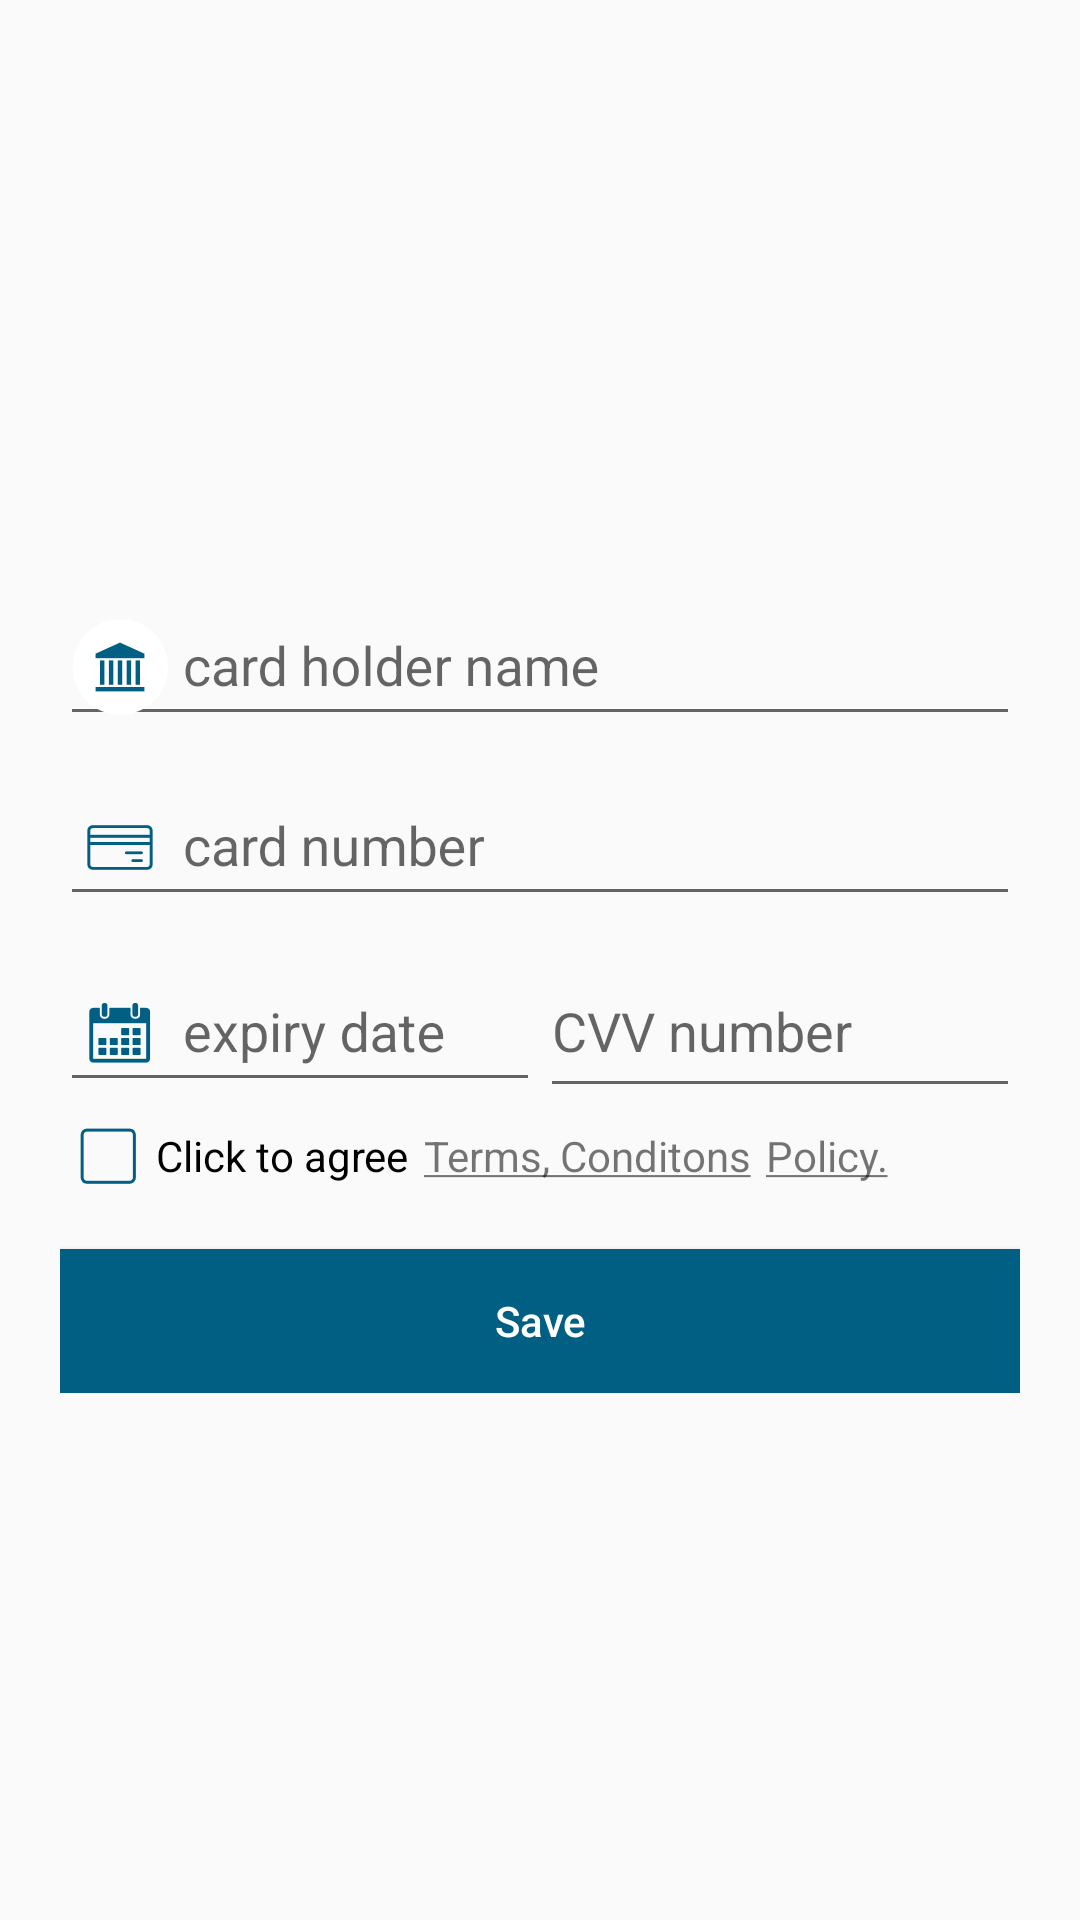

Produce the Android XML layout that renders to this screen, including the resource entries it uses.
<!-- AndroidManifest.xml: application theme AppTheme -->
<!-- res/layout/fragment_creditcard.xml -->
<RelativeLayout
    xmlns:android="http://schemas.android.com/apk/res/android"
    android:layout_width="match_parent"
    android:layout_height="match_parent"
    android:orientation="vertical">

    <LinearLayout
        android:layout_width="match_parent"
        android:layout_height="wrap_content"
        android:orientation="vertical"
        android:layout_centerInParent="true"
        android:padding="20dp">

        <android.support.design.widget.TextInputLayout
            android:id="@+id/input_layout_name"
            android:layout_width="match_parent"
            android:layout_height="wrap_content"
            android:layout_marginTop="10dp">

            <EditText
                android:id="@+id/input_name"
                android:layout_width="match_parent"
                android:layout_height="wrap_content"
                android:drawableLeft="@drawable/ic_bank"
                android:drawablePadding="5dp"
                android:singleLine="true"
                android:hint="card holder name" />
        </android.support.design.widget.TextInputLayout>

        <android.support.design.widget.TextInputLayout
            android:id="@+id/input_layout_card"
            android:layout_width="match_parent"
            android:layout_height="wrap_content">

            <EditText
                android:id="@+id/input_card"
                android:layout_width="match_parent"
                android:layout_height="wrap_content"
                android:drawableLeft="@drawable/cars_info"
                android:drawablePadding="5dp"
                android:inputType="number"
                android:singleLine="true"
                android:hint="card number" />
        </android.support.design.widget.TextInputLayout>

        <LinearLayout
            android:layout_width="match_parent"
            android:layout_height="wrap_content"
            android:orientation="horizontal"
            android:weightSum="2">

            <android.support.design.widget.TextInputLayout
                android:id="@+id/input_layout_expdate"
                android:layout_width="0dp"
                android:layout_height="wrap_content"
                android:layout_weight="1">

                <EditText
                    android:id="@+id/input_expdate"
                    android:layout_width="match_parent"
                    android:layout_height="wrap_content"
                    android:drawableLeft="@drawable/ic_calendar"
                    android:drawablePadding="5dp"
                    android:inputType="text"
                    android:singleLine="true"
                    android:editable="false"
                    android:focusable="false"
                    android:focusableInTouchMode="false"
                    android:hint="expiry date" />

            </android.support.design.widget.TextInputLayout>

            <android.support.design.widget.TextInputLayout
                android:id="@+id/input_layout_cv"
                android:layout_width="0dp"
                android:layout_height="wrap_content"
                android:layout_weight="1">

                <EditText
                    android:id="@+id/input_cv"
                    android:layout_width="match_parent"
                    android:layout_height="53dp"
                    android:drawablePadding="5dp"
                    android:inputType="number"
                    android:singleLine="true"
                    android:hint="CVV number" />

            </android.support.design.widget.TextInputLayout>

        </LinearLayout>

        <LinearLayout
            android:layout_width="match_parent"
            android:layout_height="wrap_content"
            android:orientation="horizontal">

            <CheckBox
                android:id="@+id/check"
                android:layout_width="wrap_content"
                android:layout_height="wrap_content"
                android:button="@drawable/checkbox_selector"
                android:text="@string/checkbox"/>

            <TextView
                android:id="@+id/terms"
                android:layout_width="wrap_content"
                android:layout_height="wrap_content"
                android:layout_marginLeft="5dp"
                android:text="@string/terms"/>
            <TextView
                android:id="@+id/policy"
                android:layout_width="wrap_content"
                android:layout_height="wrap_content"
                android:layout_marginLeft="5dp"
                android:text="@string/policy"/>

        </LinearLayout>

        <Button android:id="@+id/btn_save"
            android:layout_width="match_parent"
            android:layout_height="wrap_content"
            android:text="Save"
            android:textAllCaps="false"
            android:background="@color/colorPrimary"
            android:layout_marginTop="15dp"
            android:textColor="@android:color/white"/>


    </LinearLayout>


</RelativeLayout>
<!-- resources referenced by this layout -->
<resources>
  <color name="colorPrimary">#015f83</color>
  <!-- drawable cars_info: png bitmap (drawable-mdpi, 3225 bytes) -->
  <!-- drawable checkbox_selector (drawable) -->
  <?xml version="1.0" encoding="utf-8"?>
  <selector xmlns:android="http://schemas.android.com/apk/res/android">
      <item android:state_checked="true"
          android:drawable="@drawable/ic_marked" />
      <item android:state_pressed="true"
          android:drawable="@drawable/ic_marked" />
      <item android:drawable="@drawable/uncheck_box" />
  </selector>
  <!-- drawable ic_bank: png bitmap (drawable-hdpi, 4371 bytes) -->
  <!-- drawable ic_calendar: png bitmap (drawable-hdpi, 1844 bytes) -->
  <string name="checkbox">Click to agree </string>
  <string name="policy"> <u>Policy.</u> </string>
  <string name="terms"> <u>Terms, Conditons</u> </string>
  <style name="AppTheme" parent="MyMaterialTheme.Base">
  
      </style>
  <!-- drawable ic_marked: png bitmap (drawable-hdpi, 3336 bytes) -->
  <!-- drawable uncheck_box: png bitmap (drawable-hdpi, 3051 bytes) -->
  <style name="MyMaterialTheme.Base" parent="Theme.AppCompat.Light.DarkActionBar">
          <item name="windowNoTitle">true</item>
          <item name="windowActionBar">false</item>
          <item name="colorPrimary">@color/colorPrimary</item>
          <item name="colorPrimaryDark">@color/colorPrimaryDark</item>
          <item name="colorAccent">@color/colorAccent</item>
  
      </style>
  <color name="colorPrimaryDark">#015f83</color>
  <color name="colorAccent">#015f83</color>
</resources>
